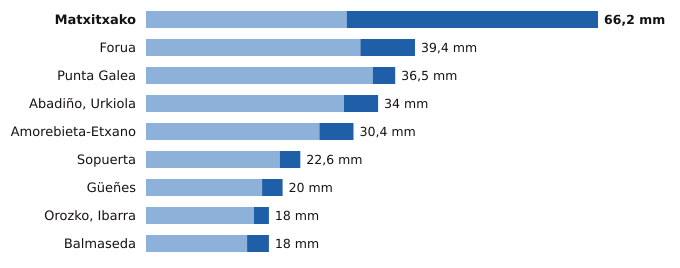

The table this chart was drawn from, first rows:
estacion, provincia, indicativo, mm_6_dias_anteriores, mm_hoy, mm_7_dias, horas_de_hoy
Matxitxako, Bizkaia, 1057B, 29.4, 36.8, 66.2, 18
Forua, Bizkaia, 1056K, 31.4, 8.0, 39.4, 18
Punta Galea, Bizkaia, 1059X, 33.2, 3.3, 36.5, 18
Abadiño, Urkiola, Bizkaia, 1069Y, 29.0, 5.0, 34.0, 16
Amorebieta-Etxano, Bizkaia, 1074C, 25.4, 5.0, 30.4, 18
Sopuerta, Bizkaia, 1083B, 19.6, 3.0, 22.6, 18
Güeñes, Bizkaia, 1078I, 17.0, 3.0, 20.0, 18
Orozko, Ibarra, Bizkaia, 1064L, 15.8, 2.2, 18.0, 18
Balmaseda, Bizkaia, 1078C, 14.8, 3.2, 18.0, 18
